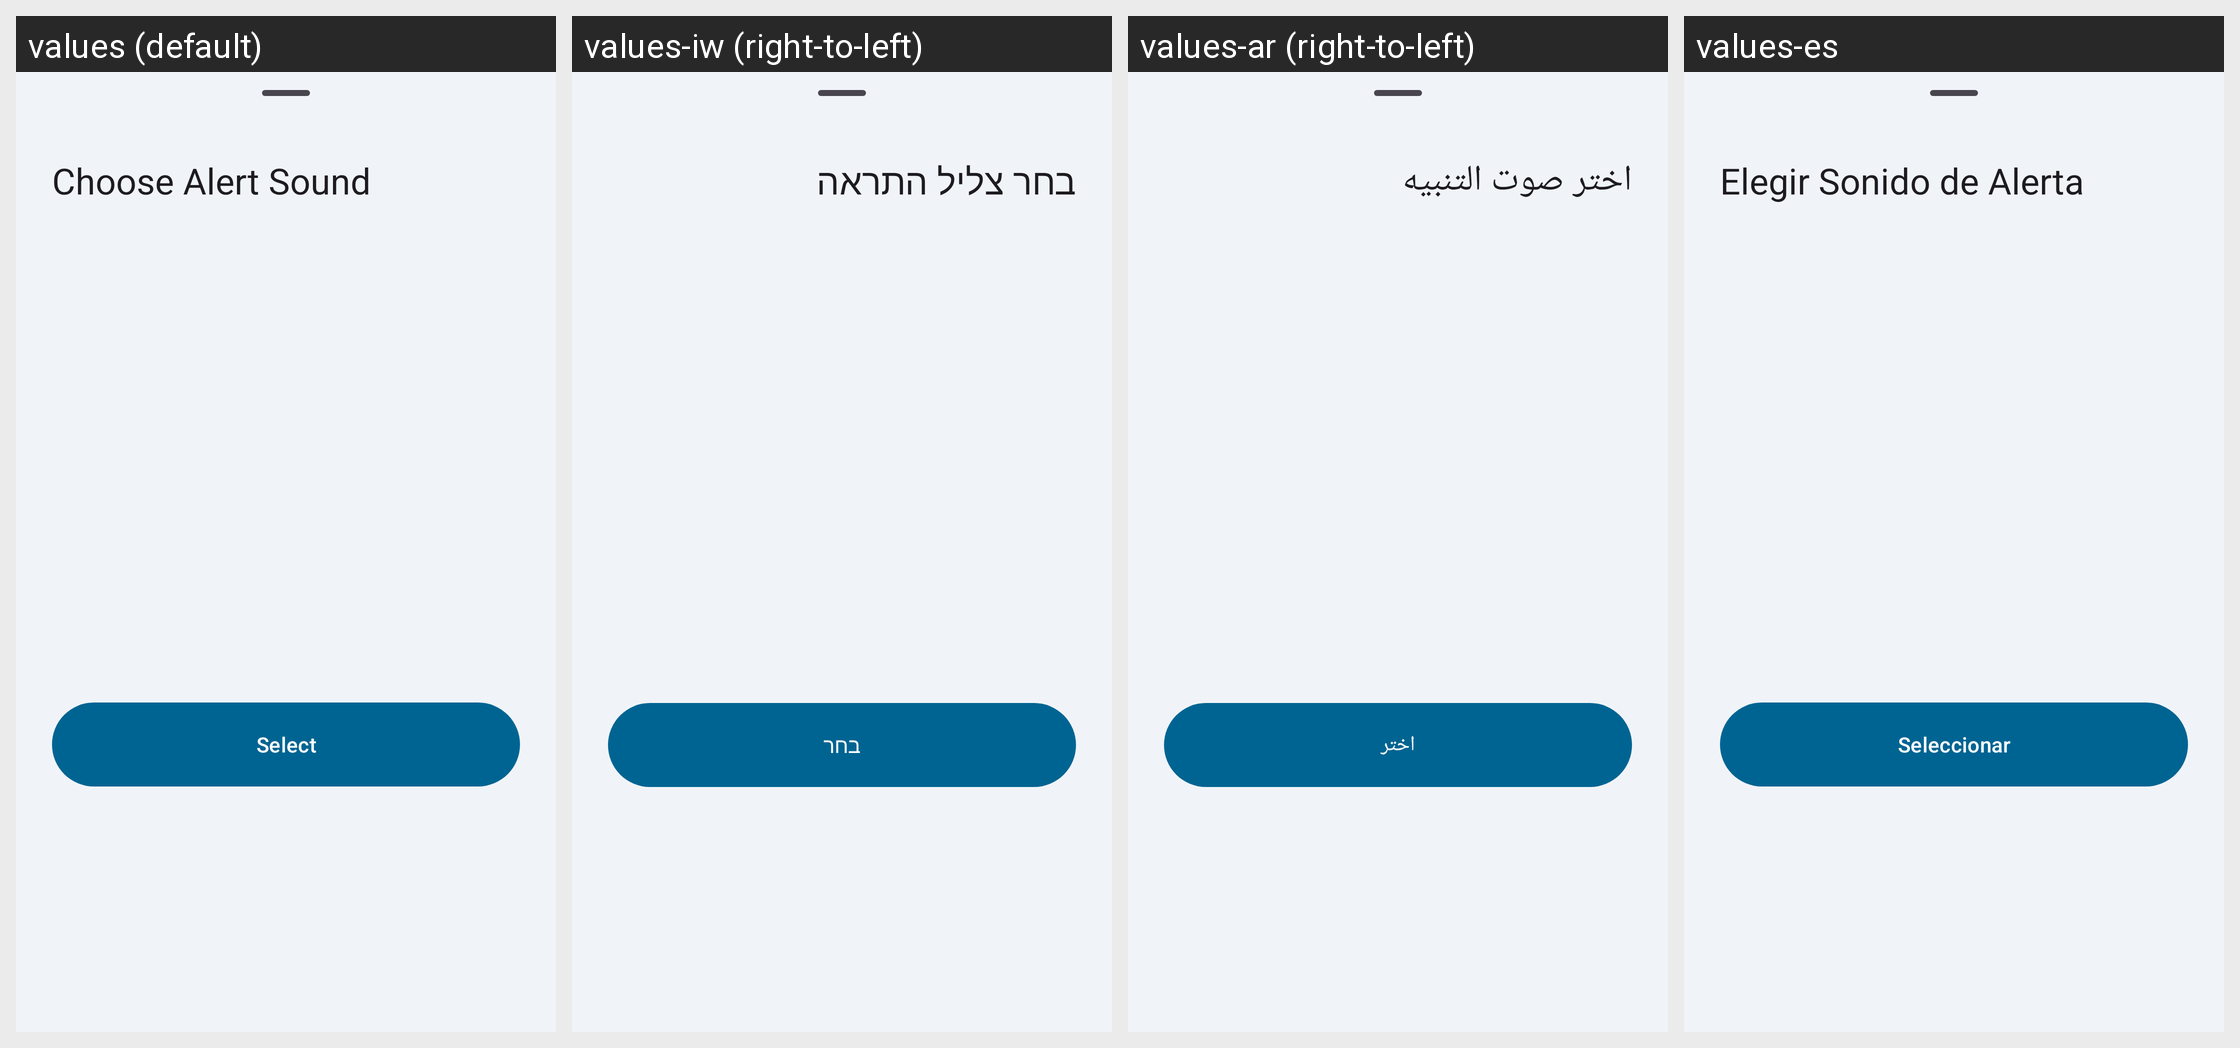

Strings drawn on this Android screen and how each of the app's shown locales translates them:
Android screen res/layout/bottom_sheet_sound_picker.xml rendered under 4 locales, left to right: values (default), values-iw (right-to-left), values-ar (right-to-left), values-es. Device: Nexus 5 (rendered at 1080×1920; each locale shown at half size, 540×960, under a caption strip naming it); theme Theme.MedicationWizard.
Other locales in the repository, not shown: values-de, values-fr, values-he, values-hi, values-in, values-ja, values-ko, values-pt-rBR, values-ru.
Strings drawn on this screen, with the default value and each locale's value (text and hints the layout hard-codes, and strings that could not be matched under every locale, appear in the picture but are not listed):

sound_picker_title
  values: Choose Alert Sound
  values-iw: בחר צליל התראה
  values-ar: اختر صوت التنبيه
  values-es: Elegir Sonido de Alerta

button_select
  values: Select
  values-iw: בחר
  values-ar: اختر
  values-es: Seleccionar
